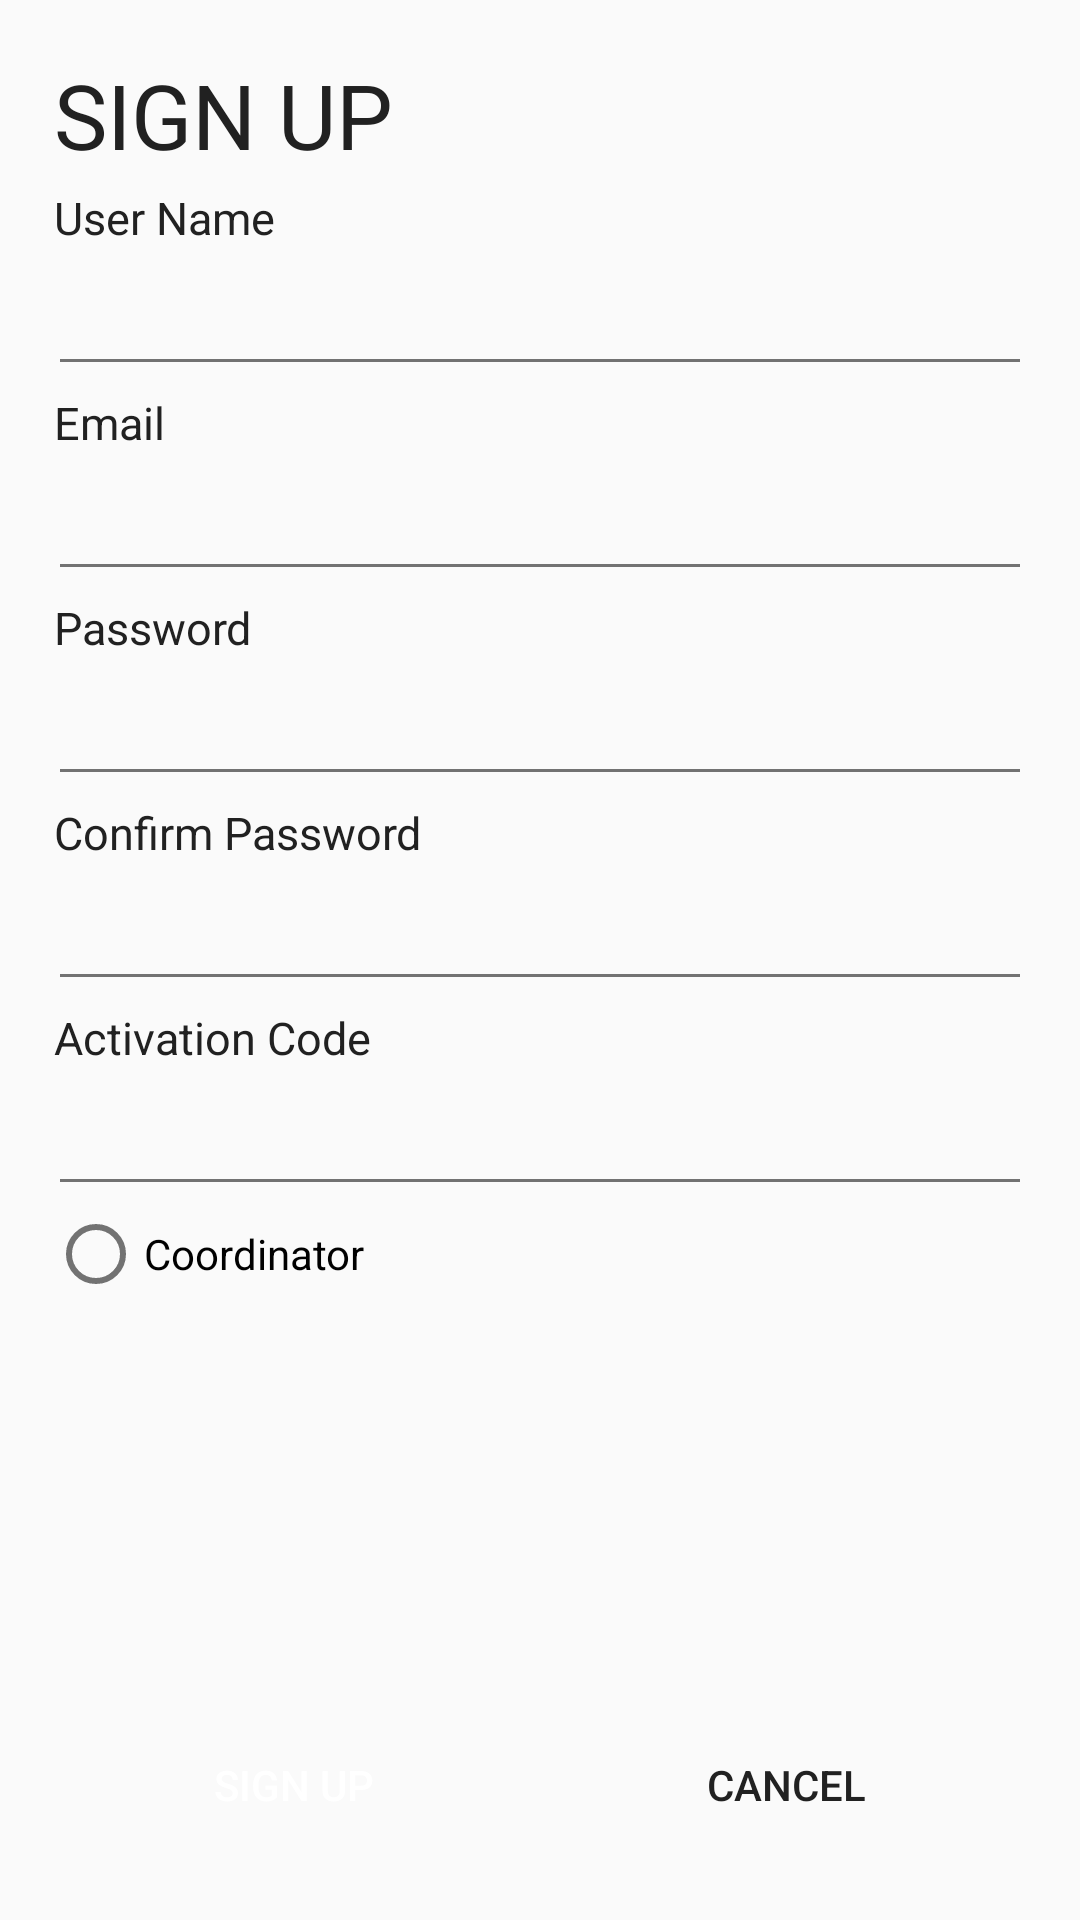

Reconstruct the res/layout file that produces this screen, plus the resources it refers to.
<!-- AndroidManifest.xml: application theme AppTheme -->
<!-- res/layout/admin_sign_up.xml -->
<?xml version="1.0" encoding="utf-8"?>
<RelativeLayout xmlns:android="http://schemas.android.com/apk/res/android"
android:layout_width="match_parent"
android:layout_height="match_parent"
xmlns:tools="http://schemas.android.com/tools"
style="@style/AppTheme"
android:paddingBottom="@dimen/activity_vertical_margin"
android:paddingLeft="@dimen/activity_horizontal_margin"
android:paddingRight="@dimen/activity_horizontal_margin"
android:paddingTop="@dimen/activity_vertical_margin"
android:gravity="center_horizontal"
android:orientation="vertical">

<TextView
    android:layout_width="match_parent"
    android:layout_height="wrap_content"
    android:id = "@+id/tv_sign_up_title"
    android:gravity="start"
    android:measureWithLargestChild="true"
    android:text="@string/text_sign_up"
    android:textSize="30sp"
    android:textAllCaps="true"
    android:textColor="@color/text_icons"
    android:layout_margin="2dp"
    android:orientation="horizontal">
</TextView>

    <TextView
        android:layout_width="match_parent"
        android:layout_height="wrap_content"
        android:id = "@+id/tv_sign_up_username"
        android:gravity="start"
        android:measureWithLargestChild="true"
        android:text="@string/hint_username"
        android:textSize="15sp"
        android:textColor="@color/text_icons"
        android:layout_margin="2dp"
        android:orientation="horizontal"
        android:layout_below="@+id/tv_sign_up_title">
    </TextView>

    <EditText
        android:id="@+id/et_sign_up_username"
        android:textColor="@android:color/black"
        android:gravity="fill"
        android:textSize="20sp"
        android:layout_width="match_parent"
        android:layout_height="wrap_content"
        android:layout_below="@+id/tv_sign_up_username"
        android:layout_alignParentStart="true"
        />

    <TextView
        android:layout_width="match_parent"
        android:layout_height="wrap_content"
        android:id = "@+id/tv_sign_up_email"
        android:measureWithLargestChild="true"
        android:text="@string/hint_email"
        android:textSize="15sp"
        android:textColor="@color/text_icons"
        android:layout_margin="2dp"
        android:layout_below="@+id/et_sign_up_username"
        android:orientation="horizontal">
    </TextView>

    <EditText
        android:id="@+id/et_sign_up_email"
        android:textColor="@android:color/black"
        android:gravity="fill"
        android:textSize="20sp"
        android:layout_width="match_parent"
        android:layout_height="wrap_content"
        android:inputType="textEmailAddress"
        android:layout_below="@+id/tv_sign_up_email"
        android:layout_alignParentStart="true"
        />

    <TextView
        android:layout_width="match_parent"
        android:layout_height="wrap_content"
        android:id = "@+id/tv_sign_up_password"
        android:measureWithLargestChild="true"
        android:text="@string/hint_password"
        android:textSize="15sp"
        android:textColor="@color/text_icons"
        android:layout_margin="2dp"
        android:layout_below="@+id/et_sign_up_email"
        android:orientation="horizontal">
    </TextView>

    <EditText
        android:id="@+id/et_sign_up_password"
        android:textColor="@android:color/black"
        android:gravity="fill"
        android:textSize="20sp"
        android:layout_width="match_parent"
        android:layout_height="wrap_content"
        android:layout_below="@+id/tv_sign_up_password"
        android:layout_alignParentStart="true"
        android:inputType="textPassword"
        />
    <TextView
        android:layout_width="match_parent"
        android:layout_height="wrap_content"
        android:id = "@+id/tv_sign_up_password_again"
        android:measureWithLargestChild="true"
        android:text="@string/hint_confirm_password"
        android:textSize="15sp"
        android:textColor="@color/text_icons"
        android:layout_margin="2dp"
        android:layout_below="@+id/et_sign_up_password"
        android:orientation="horizontal">
    </TextView>

    <EditText
        android:id="@+id/et_sign_up_password_again"
        android:textColor="@android:color/black"
        android:gravity="fill"
        android:textSize="20sp"
        android:layout_width="match_parent"
        android:layout_height="wrap_content"
        android:layout_below="@+id/tv_sign_up_password_again"
        android:layout_alignParentStart="true"
        android:inputType="textPassword"
        />

    <RadioGroup
        android:layout_width="match_parent"
        android:layout_height="wrap_content"
        android:layout_below="@+id/et_activation_key"
        android:orientation="horizontal"

        android:id="@+id/rg_role">
        <RadioButton
            android:layout_width="0dp"
            android:layout_weight="1"
            android:layout_height="wrap_content"
            android:text="@string/text_coordinator"
            android:id="@+id/radioButtonCoordinator"
             />
    </RadioGroup>

    <TextView
        android:layout_width="match_parent"
        android:layout_height="wrap_content"
        android:id = "@+id/tv_activation_key"
        android:measureWithLargestChild="true"
        android:text="@string/hint_activation_code"
        android:textSize="15sp"
        android:textColor="@color/text_icons"
        android:layout_margin="2dp"
        android:layout_below="@+id/et_sign_up_password_again"
        android:orientation="horizontal">
    </TextView>
    <EditText
        android:id="@+id/et_activation_key"
        android:textColor="@android:color/black"
        android:gravity="fill"
        android:textSize="20sp"
        android:layout_width="match_parent"
        android:layout_height="wrap_content"
        android:layout_below="@+id/tv_activation_key"
        android:layout_alignParentStart="true"
        android:inputType="text"
        />

    <LinearLayout
        android:layout_width="match_parent"
        android:layout_height="wrap_content"
        android:layout_alignParentBottom="true">
        <Button
            android:layout_width="0dp"
            android:layout_margin="5dp"
            android:layout_weight="1"
            android:layout_height="match_parent"
            android:text="@string/text_sign_up"
            android:textColor="@color/text_primary"
            android:id="@+id/button_Sign_Up"
            android:background="@drawable/button"
            android:layout_marginBottom="10dp"
            />
        <Button
            android:layout_width="0dp"
            android:layout_height="match_parent"
            android:layout_margin="5dp"
            android:layout_weight="1"
            android:text="@string/text_cancel"
            android:id="@+id/button_Sign_Up_cancel"
            android:background="@drawable/button_yellow"
             />
    </LinearLayout>






</RelativeLayout>
<!-- resources referenced by this layout -->
<resources>
  <color name="text_icons">#212121</color>
  <color name="text_primary">#FFFFFF</color>
  <dimen name="activity_horizontal_margin">16dp</dimen>
  <dimen name="activity_vertical_margin">16dp</dimen>
  <!-- drawable button (drawable) -->
  <?xml version="1.0" encoding="utf-8"?>
  <selector xmlns:android="http://schemas.android.com/apk/res/android">
      <item android:state_pressed="true"
          android:drawable="@drawable/button_pressed" />
      <item android:state_focused="true"
          android:drawable="@drawable/button_selected" />
      <item android:drawable="@drawable/button_default" />
  </selector>
  <!-- drawable button_yellow (drawable) -->
  <?xml version="1.0" encoding="utf-8"?>
  <selector xmlns:android="http://schemas.android.com/apk/res/android">
      <item android:state_pressed="true"
          android:drawable="@drawable/button_yellow_pressed" />
      <item android:state_focused="true"
          android:drawable="@drawable/button_yellow_selected" />
      <item android:drawable="@drawable/button_yellow_default" />
  </selector>
  <string name="hint_activation_code">Activation Code</string>
      //notification
  <string name="hint_confirm_password">Confirm Password</string>
  <string name="hint_email">Email</string>
  <string name="hint_password">Password</string>
  <string name="hint_username">User Name</string>
  <string name="text_cancel">Cancel</string>
  <string name="text_coordinator">Coordinator</string>
  <string name="text_sign_up">Sign Up</string>
  <style name="AppTheme" parent="Theme.AppCompat.Light">
          
          <item name="colorPrimary">@color/primary</item>
          
          <item name="colorPrimaryDark">@color/primary_dark</item>
          
          
          <item name="colorAccent">@color/accent</item>
  
          <item name="android:actionMenuTextColor">@color/text_icons</item>
          <item name="android:textColor">@color/text_icons</item>
          <item name="android:textColorPrimary">@color/text_primary</item>
          <item name="android:textColorSecondary">@color/text_secondary</item>
          <item name="android:divider">@color/divider</item>
      </style>
  <!-- drawable button_default (drawable) -->
  <?xml version="1.0" encoding="utf-8"?>
  <layer-list xmlns:android="http://schemas.android.com/apk/res/android">
  <item>
      <shape android:shape="rectangle">
          <solid android:color="@color/deep_purple_500" />
          <corners
              android:topLeftRadius="10dip"
              android:topRightRadius="10dip"
              android:bottomLeftRadius="10dip"
              android:bottomRightRadius="10dip" />
      </shape>
  </item>
  <item android:top="1px" android:bottom="1px" android:left="1px" android:right="1px">
      <shape>
          <gradient
              android:startColor="@color/deep_purple_700"
              android:endColor="@color/deep_purple_100"
              android:type="linear" android:angle="90"
              android:centerX="0.5" android:centerY="0.5" />
          <corners
              android:topLeftRadius="10dip"
              android:topRightRadius="10dip"
              android:bottomLeftRadius="10dip"
              android:bottomRightRadius="10dip" />
      </shape>
  </item>
  </layer-list>
  <color name="primary">#673AB7</color>
  <color name="primary_dark">#512DA8</color>
  <color name="accent">#03A9F4</color>
  <color name="text_secondary">#727272</color>
  <color name="divider">#B6B6B6</color>
  <color name="deep_purple_900">#311B92</color>
  <color name="deep_purple_500">#673AB7</color>
  <color name="deep_purple_700">#512DA8</color>
  <color name="deep_purple_100">#D1C4E9</color>
  <color name="deep_yellow_800">#F9A825</color>
  <color name="deep_yellow_500">#FFEB3B</color>
  <color name="deep_yellow_700">#FBC02D</color>
  <color name="deep_yellow_100">#FFF9C4</color>
</resources>
